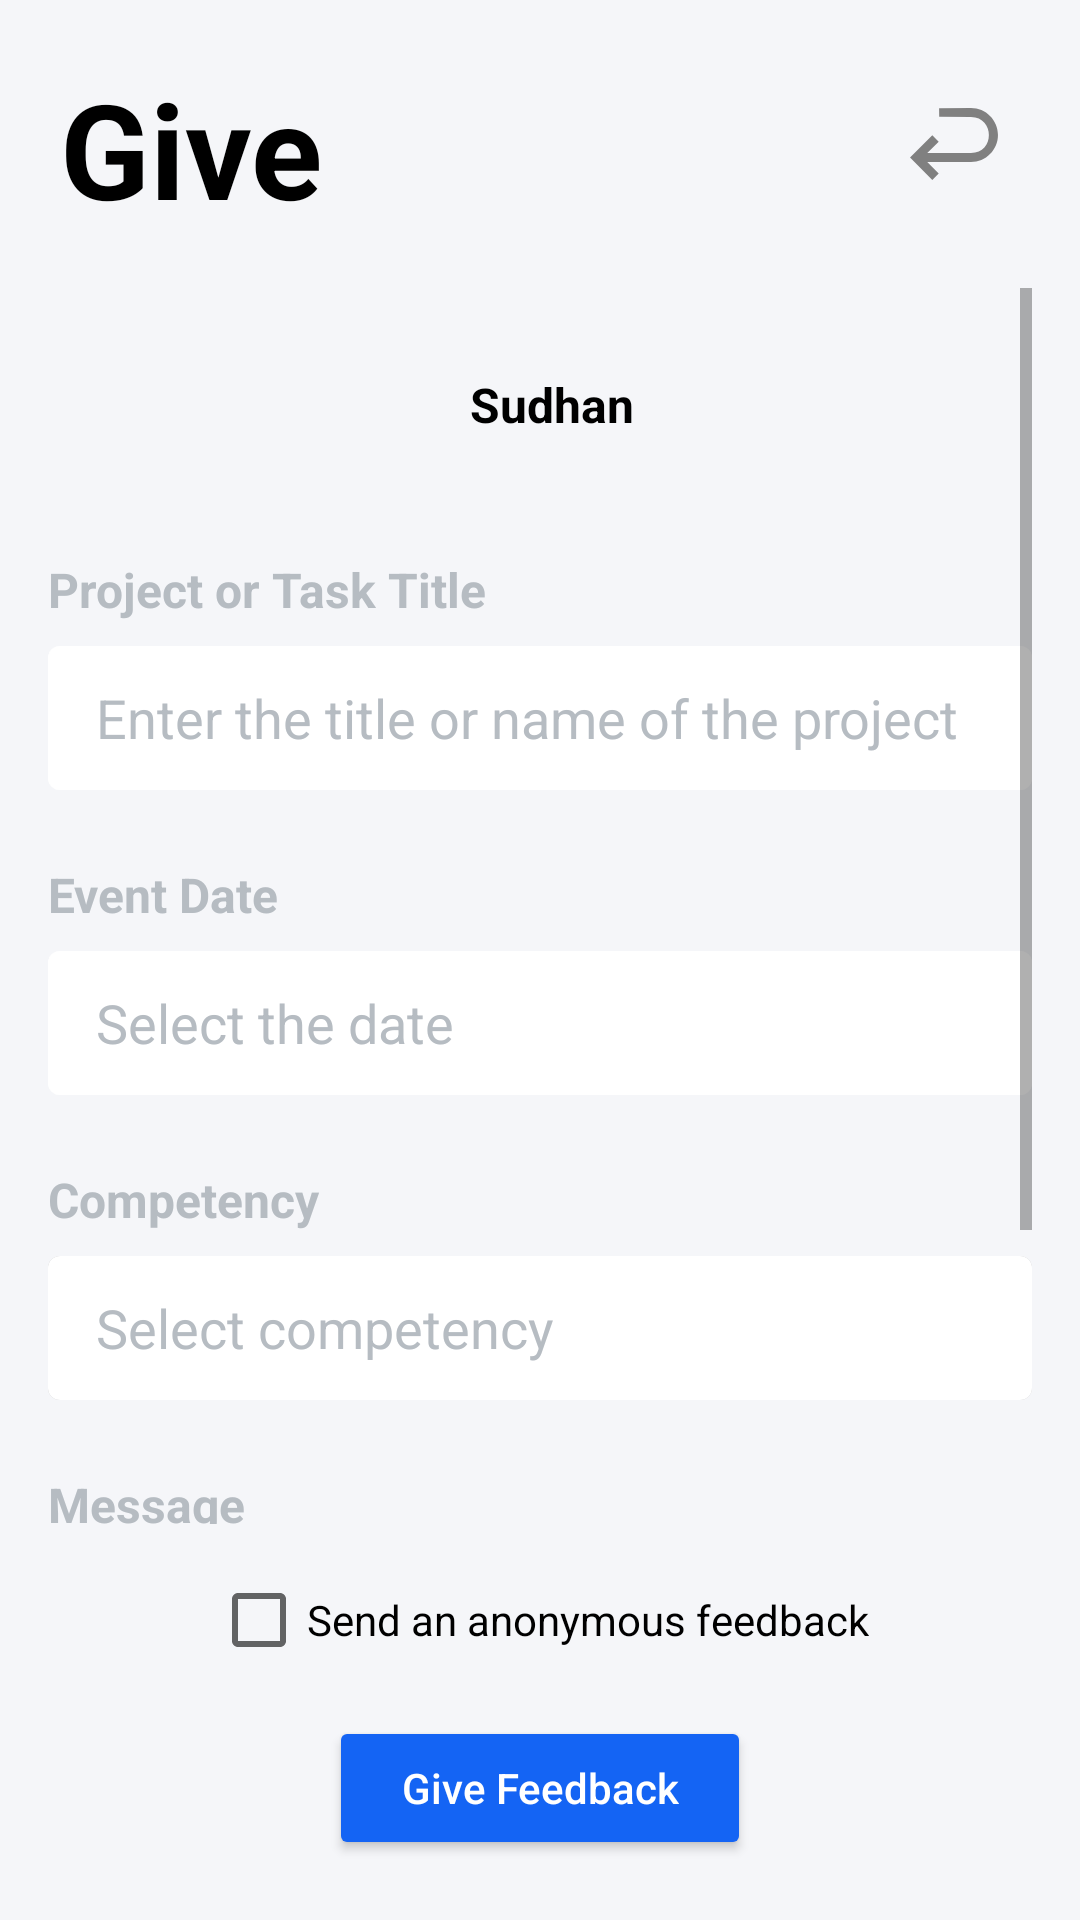

The Android layout XML behind this screen, and the referenced resources:
<!-- AndroidManifest.xml: application theme Theme.RoseMallowTech -->
<!-- res/layout/activity_main.xml -->
<?xml version="1.0" encoding="utf-8"?>
<RelativeLayout xmlns:android="http://schemas.android.com/apk/res/android"
    xmlns:app="http://schemas.android.com/apk/res-auto"
    xmlns:tools="http://schemas.android.com/tools"
    android:layout_width="match_parent"
    android:layout_height="match_parent"
    tools:context=".MainActivity"
    android:background="#f5f6f9">

    <RelativeLayout
        android:id="@+id/headerView"
        android:layout_width="match_parent"
        android:layout_height="wrap_content"
        android:layout_margin="8dp">
    <TextView
        android:id="@+id/headerTitle"
        android:layout_width="match_parent"
        android:layout_height="80dp"
        android:padding="12dp"
        android:text="Give"
        android:textStyle="bold"
        android:textColor="@color/black"
        android:textSize="44sp"
        />
        <ImageView
            android:id="@+id/undoButton"
            android:layout_width="36dp"
            android:layout_height="36dp"
            android:src="@drawable/ic_undo"
            android:layout_marginEnd="16dp"
            android:layout_alignParentRight="true"
            android:layout_centerVertical="true" />
    </RelativeLayout>

    <ScrollView
        android:id="@+id/scrollableContent"
        android:layout_width="match_parent"
        android:layout_height="match_parent"
        android:layout_below="@+id/headerView"
        android:layout_above="@+id/footerView"
        android:layout_marginStart="16dp"
        android:layout_marginEnd="16dp">

        <RelativeLayout
            android:layout_width="match_parent"
            android:layout_height="wrap_content">

            <LinearLayout
                android:id="@+id/profileView"
                android:layout_width="wrap_content"
                android:layout_height="wrap_content"
                android:layout_centerHorizontal="true"
                android:orientation="horizontal"
                android:layout_marginTop="28dp"
                android:layout_marginBottom="16dp">

                <ImageView
                    android:layout_width="wrap_content"
                    android:layout_height="wrap_content"
                    android:background="@drawable/round_bg"/>
                <TextView
                    android:layout_width="wrap_content"
                    android:layout_height="wrap_content"
                    android:layout_gravity="center"
                    android:text="Sudhan"
                    android:layout_marginStart="8dp"
                    android:textSize="16sp"
                    android:textStyle="bold"
                    android:textColor="@color/black"/>


            </LinearLayout>

            <androidx.appcompat.widget.AppCompatTextView
                android:id="@+id/projectOrTaskTitle"
                android:layout_width="match_parent"
                android:layout_height="wrap_content"
                android:layout_below="@id/profileView"
                android:layout_marginTop="24dp"
                android:layout_marginBottom="8dp"
                android:text="Project or Task Title"
                android:textColor="#b6bcc2"
                android:textSize="16sp"
                android:textStyle="bold" />

            <androidx.appcompat.widget.AppCompatEditText
                android:id="@+id/projectOrTaskTitleET"
                android:layout_width="match_parent"
                android:layout_height="48dp"
                android:layout_below="@+id/projectOrTaskTitle"
                android:background="@drawable/edit_text_bg"
                android:backgroundTint="@color/white"
                android:hint="Enter the title or name of the project"
                android:inputType="textCapWords"
                android:paddingStart="16dp"
                android:paddingEnd="16dp"
                android:textColorHint="#b6bcc2" />

            <androidx.appcompat.widget.AppCompatTextView
                android:id="@+id/eventDate"
                android:layout_width="match_parent"
                android:layout_height="wrap_content"
                android:layout_below="@+id/projectOrTaskTitleET"
                android:layout_marginTop="24dp"
                android:layout_marginBottom="8dp"
                android:text="Event Date"
                android:textColor="#b6bcc2"
                android:textSize="16sp"
                android:textStyle="bold" />

            <androidx.appcompat.widget.AppCompatEditText
                android:id="@+id/eventDateET"
                android:layout_width="match_parent"
                android:layout_height="48dp"
                android:layout_below="@+id/eventDate"
                android:background="@drawable/edit_text_bg"
                android:backgroundTint="@color/white"
                android:clickable="false"
                android:cursorVisible="false"
                android:focusable="false"
                android:focusableInTouchMode="false"
                android:hint="Select the date"
                android:inputType="textCapWords"
                android:paddingStart="16dp"
                android:paddingEnd="16dp"
                android:textColorHint="#b6bcc2" />

            <androidx.appcompat.widget.AppCompatTextView
                android:id="@+id/competency"
                android:layout_width="match_parent"
                android:layout_height="wrap_content"
                android:layout_below="@+id/eventDateET"
                android:layout_marginTop="24dp"
                android:layout_marginBottom="8dp"
                android:text="Competency"
                android:textColor="#b6bcc2"
                android:textSize="16sp"
                android:textStyle="bold" />



















            <LinearLayout
                android:id="@+id/compentencyOutput"
                android:layout_width="match_parent"
                android:layout_height="wrap_content"
                android:layout_below="@+id/competency"
                android:paddingStart="16dp"
                android:paddingEnd="16dp"
                android:background="@drawable/edit_text_bg"
                android:orientation="vertical">

                <TextView
                    android:id="@+id/placeholder"
                    android:layout_width="wrap_content"
                    android:layout_height="48dp"
                    android:layout_gravity="center_vertical"
                    android:text="Select competency"
                    android:gravity="center_vertical"
                    android:textSize="18sp"
                    android:textColor="#b6bcc2"/>

                <TextView
                    android:id="@+id/firstCompentency"
                    android:layout_width="wrap_content"
                    android:layout_height="wrap_content"
                    android:visibility="gone"
                    android:textColor="@color/five_star"
                    android:background="@drawable/capsule_bg_5"
                    android:paddingStart="8dp"
                    android:paddingEnd="8dp"
                    android:layout_marginBottom="12dp"
                    android:layout_marginTop="8dp"
                    android:text="5\u2605  Transparnt Communication "/>
                <TextView
                    android:id="@+id/secondCompentency"
                    android:layout_width="wrap_content"
                    android:layout_height="wrap_content"
                    android:visibility="gone"
                    android:textColor="@color/three_star"
                    android:background="@drawable/capsule_bg_3"
                    android:paddingStart="8dp"
                    android:paddingEnd="8dp"
                    android:layout_marginBottom="12dp"
                    android:text="3\u2605 Service Delivery"/>
                <TextView
                    android:id="@+id/thirdCompentency"
                    android:layout_width="wrap_content"
                    android:layout_height="wrap_content"
                    android:visibility="gone"
                    android:textColor="@color/one_star"
                    android:background="@drawable/capsule_bg_1"
                    android:paddingStart="8dp"
                    android:paddingEnd="8dp"
                    android:layout_marginBottom="16dp"
                    android:text="1\u2605 Planning"/>

            </LinearLayout>

            <androidx.appcompat.widget.AppCompatTextView
                android:id="@+id/message"
                android:layout_width="match_parent"
                android:layout_height="wrap_content"
                android:layout_below="@+id/compentencyOutput"
                android:layout_marginTop="24dp"
                android:layout_marginBottom="8dp"
                android:text="Message"
                android:textColor="#b6bcc2"
                android:textSize="16sp"
                android:textStyle="bold" />

            <androidx.appcompat.widget.AppCompatEditText
                android:id="@+id/messageET"
                android:layout_width="match_parent"
                android:layout_height="wrap_content"
                android:layout_below="@+id/message"
                android:background="@drawable/edit_text_bg"
                android:backgroundTint="@color/white"
                android:hint="Type your message here..."
                android:inputType="textMultiLine"
                android:paddingStart="16dp"
                android:paddingEnd="16dp"
                android:paddingTop="8dp"
                android:lines="5"
                android:minLines="5"
                android:gravity="top"
                android:textColorHint="#b6bcc2" />


        </RelativeLayout>

    </ScrollView>

    <RelativeLayout
        android:id="@+id/footerView"
        android:layout_width="match_parent"
        android:layout_height="wrap_content"
        android:layout_alignParentBottom="true">

        <CheckBox
            android:id="@+id/sendFeedbackText"
            android:layout_width="wrap_content"
            android:layout_height="wrap_content"
            android:text="Send an anonymous feedback"
            android:backgroundTint="#1464F4"
            android:layout_centerHorizontal="true"
            android:layout_marginBottom="8dp"
            android:layout_marginTop="8dp"/>


        <Button
            android:id="@+id/giveFeedbackButton"
            android:layout_width="wrap_content"
            android:layout_height="wrap_content"
            android:layout_below="@+id/sendFeedbackText"
            android:paddingStart="24dp"
            android:paddingEnd="24dp"
            android:text="Give Feedback"
            android:textAllCaps="false"
            android:layout_centerHorizontal="true"
            android:layout_marginBottom="20dp"
            android:textColor="#FFFFFF"
            android:backgroundTint="#1464F4"/>


    </RelativeLayout>


</RelativeLayout>
<!-- resources referenced by this layout -->
<resources>
  <color name="black">#FF000000</color>
  <color name="five_star">#FF57e32c</color>
  <color name="one_star">#FFff4545</color>
  <color name="three_star">#FFffe234</color>
  <color name="white">#FFFFFFFF</color>
  <!-- drawable capsule_bg_1 (drawable) -->
  <?xml version="1.0" encoding="utf-8"?>
  <shape xmlns:android="http://schemas.android.com/apk/res/android"
      android:shape="rectangle" >
  
      <corners
          android:bottomLeftRadius="30dp"
          android:bottomRightRadius="30dp"
          android:radius="60dp"
          android:topLeftRadius="30dp"
          android:topRightRadius="30dp" />
  
      <solid android:color="@color/one_star_bg" />
  
      <padding
          android:bottom="0dp"
          android:left="0dp"
          android:right="0dp"
          android:top="0dp" />
  
      <size
          android:height="20dp"
          android:width="90dp" />
  
  </shape>
  <!-- drawable capsule_bg_5 (drawable) -->
  <?xml version="1.0" encoding="utf-8"?>
  <shape xmlns:android="http://schemas.android.com/apk/res/android"
      android:shape="rectangle" >
  
      <corners
          android:bottomLeftRadius="30dp"
          android:bottomRightRadius="30dp"
          android:radius="60dp"
          android:topLeftRadius="30dp"
          android:topRightRadius="30dp" />
  
      <solid android:color="@color/five_star_bg" />
  
      <padding
          android:bottom="0dp"
          android:left="0dp"
          android:right="0dp"
          android:top="0dp" />
  
      <size
          android:height="20dp"
          android:width="90dp" />
  
  </shape>
  <!-- drawable edit_text_bg (drawable) -->
  <?xml version="1.0" encoding="utf-8"?>
  <layer-list xmlns:android="http://schemas.android.com/apk/res/android">
      <item>
          <shape android:shape="rectangle">
              <solid android:color="#CABBBBBB"/>
              <corners android:radius="4dp" />
          </shape>
      </item>
  
      <item
          android:left="0dp"
          android:right="0dp"
          android:top="0dp"
          android:bottom="0dp">
          <shape android:shape="rectangle">
              <solid android:color="@android:color/white"/>
              <corners android:radius="4dp" />
          </shape>
      </item>
  </layer-list>
  <!-- drawable ic_undo (drawable) -->
  <vector xmlns:android="http://schemas.android.com/apk/res/android"
      android:width="24dp"
      android:height="24dp"
      android:viewportWidth="24"
      android:viewportHeight="24">
    <path
        android:fillColor="#808080"
        android:pathData="M7.18,20 L8.6,18.56 6.06,16h9.71c3.3137,0 6,-2.6863 6,-6 0,-3.3137 -2.6863,-6 -6,-6L8.6891,4.0413 8.711,5.941 15.77,6c5.3331,0.0446 5.3333,8 0,8H6.06L8.6,11.49 7.18,10.08 2.23,15Z"/>
  </vector>
  <style name="Theme.RoseMallowTech" parent="Theme.MaterialComponents.DayNight.DarkActionBar">
          
          <item name="colorPrimary">@color/purple_500</item>
          <item name="colorPrimaryVariant">@color/purple_700</item>
          <item name="colorOnPrimary">#000000</item>
          
          <item name="colorSecondary">@color/teal_200</item>
          <item name="colorSecondaryVariant">@color/teal_700</item>
          <item name="colorOnSecondary">@color/black</item>
          
          <item name="android:statusBarColor" tools:targetApi="l">?attr/colorPrimaryVariant</item>
          
      </style>
  <color name="one_star_bg">#20ff4545</color>
  <color name="three_star_bg">#20ffe234</color>
  <color name="five_star_bg">#2057e32c</color>
  <color name="purple_500">#f5f6f9</color>
  <color name="purple_700">#f5f6f9</color>
  <color name="teal_200">#1464F4</color>
  <color name="teal_700">#1464F4</color>
</resources>
